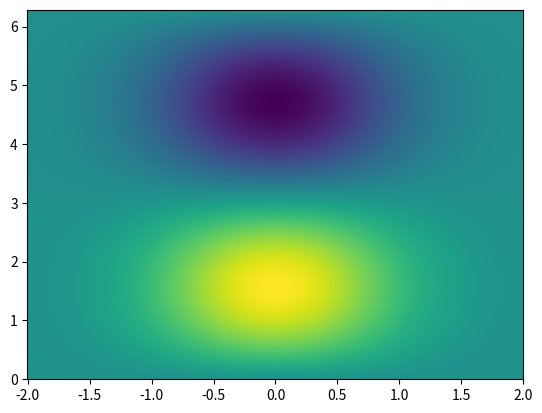

The matplotlib source for this figure:
import numpy as np
import matplotlib.pyplot as plt

def f(x, y):        # Funktion von f
    return np.exp(-x**2) * np.sin(y)

x = np.linspace(-2, 2, 1000)  # start, ende, länge
y = np.linspace(0, 1 *2*np.pi, 1000)  # nur 1 Sinusperiode

X, Y = np.meshgrid(x, y)    # 2 arrays in 2D-Gitter darstellen
Z = f(X, Y)                 # Auswerten

plt.pcolormesh(X, Y, Z)
plt.show()
